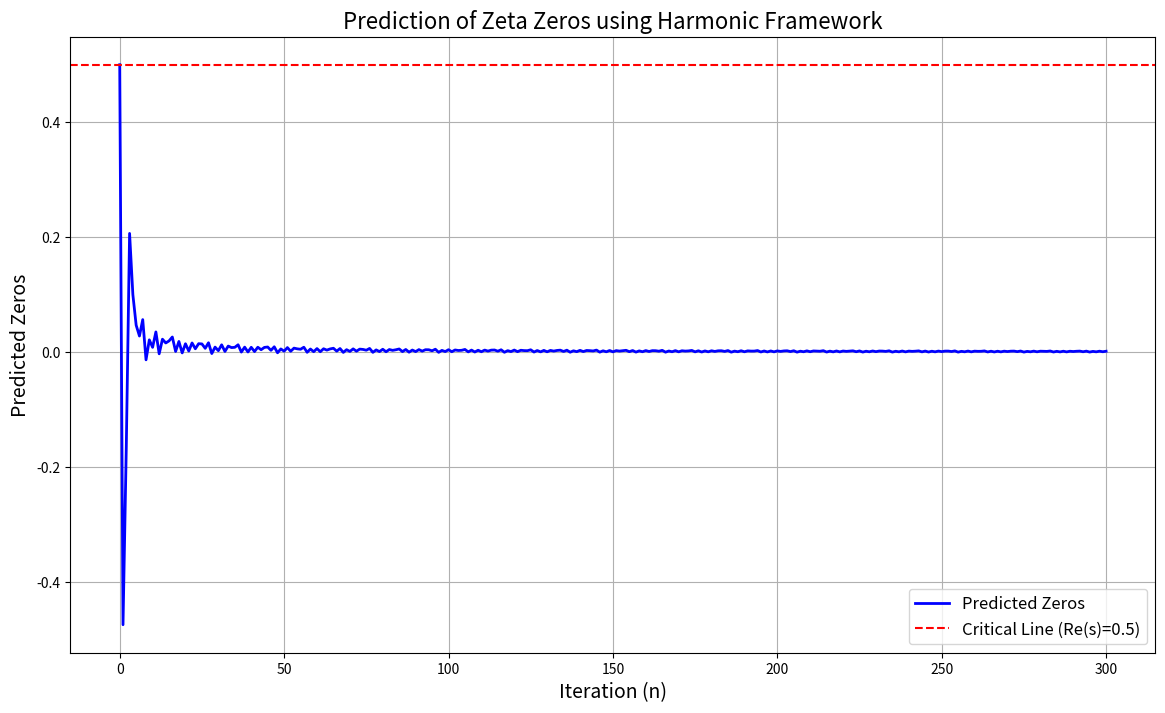

Write Python code to recreate this figure.
import numpy as np
import matplotlib.pyplot as plt

# Predictive Harmonic Framework
def predict_zeros(iterations, alpha=1.5, target=0.5):
    predictions = [target]
    for n in range(1, iterations + 1):
        previous = predictions[-1]
        correction = (target - previous) / (alpha * (n + 1))
        value = previous * (-1)**n * np.cos(n / np.pi) + correction
        predictions.append(value)
    return np.array(predictions)

# Generate predictions
iterations = 300
predicted_zeros = predict_zeros(iterations)

# Visualization
plt.figure(figsize=(14, 8))
plt.plot(range(iterations + 1), predicted_zeros, label="Predicted Zeros", color="blue", lw=2)
plt.axhline(0.5, color="red", linestyle="--", label="Critical Line (Re(s)=0.5)")
plt.xlabel("Iteration (n)", fontsize=14)
plt.ylabel("Predicted Zeros", fontsize=14)
plt.title("Prediction of Zeta Zeros using Harmonic Framework", fontsize=16)
plt.legend(fontsize=12)
plt.grid()
plt.show()
